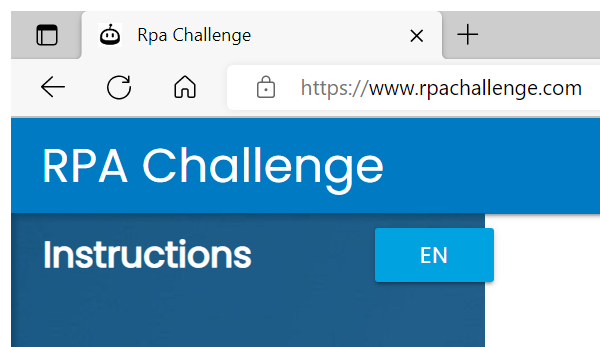
Task: Challenge Solution Input Forms
Workflow: Main

Step 1: Attach Browser 'msedge.exe Rpa Challenge' in window 'Rpa Challenge' (msedge.exe)

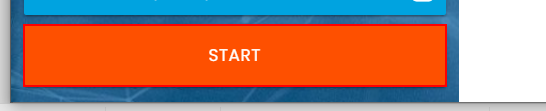
Step 2: click on the button

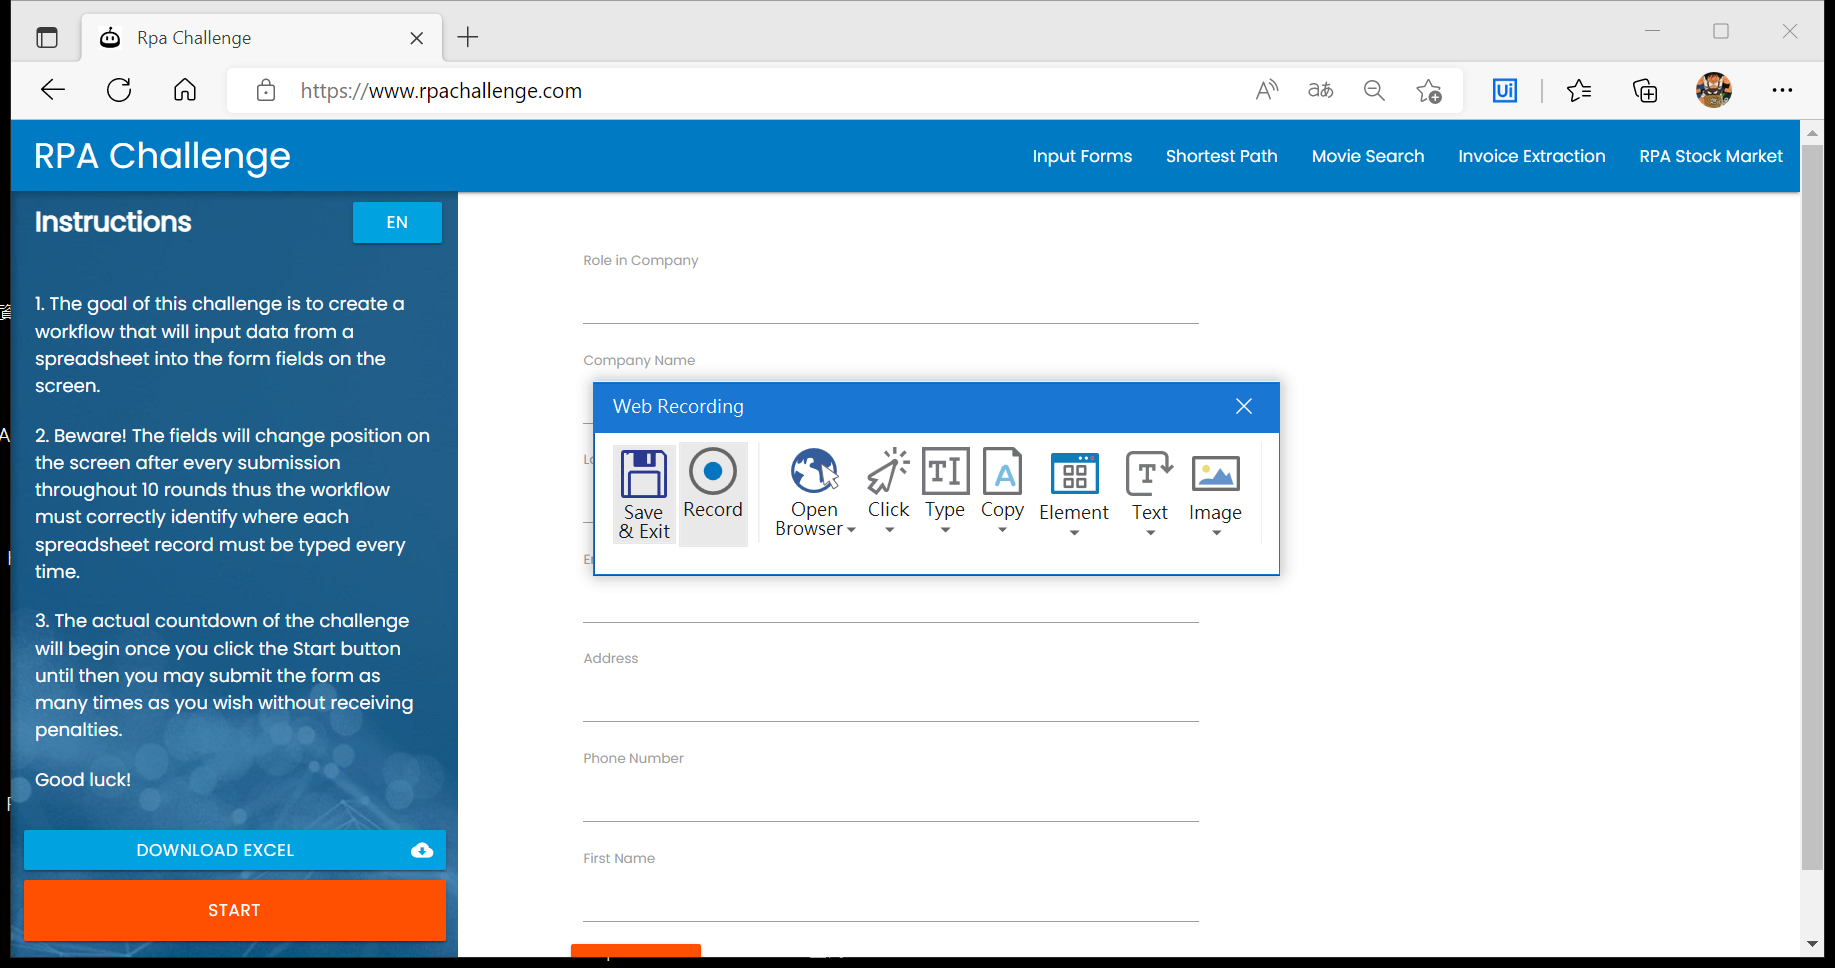
Step 3: Attach Browser 'RpaChallenge Page' in window 'Rpa Challenge' (msedge.exe)

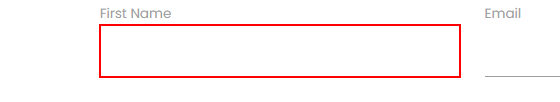
Step 4: type "CurrentRow["First Name"].ToString()" into the text box

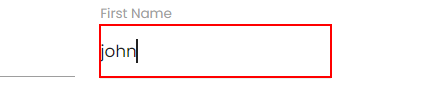
Step 5: type "CurrentRow["First Name"].ToString()" into the text box

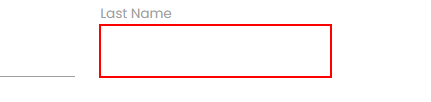
Step 6: type "CurrentRow["Last Name"].ToString()" into the text box

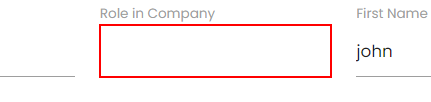
Step 7: type "CurrentRow["Role in Company"].ToString()" into the text box

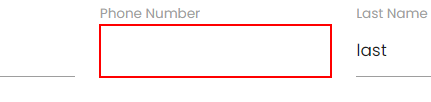
Step 8: type "CurrentRow["Phone Number"].ToString()" into the text box

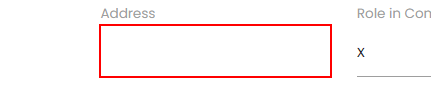
Step 9: type "CurrentRow["Address"].ToString()" into the text box

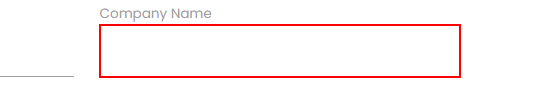
Step 10: type "CurrentRow["Company Name"].ToString()" into the text box

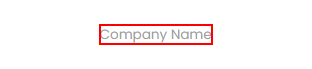
Step 11: Find Element 'Company Name' on the label 'Company Name'

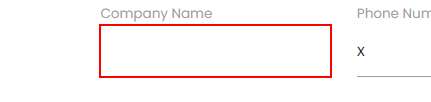
Step 12: type "CurrentRow["Company Name"].ToString()" into the text box

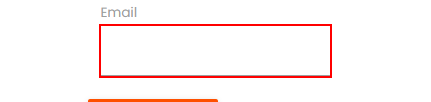
Step 13: type "CurrentRow["Email"].ToString()" into the text box

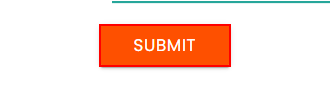
Step 14: click on the text box